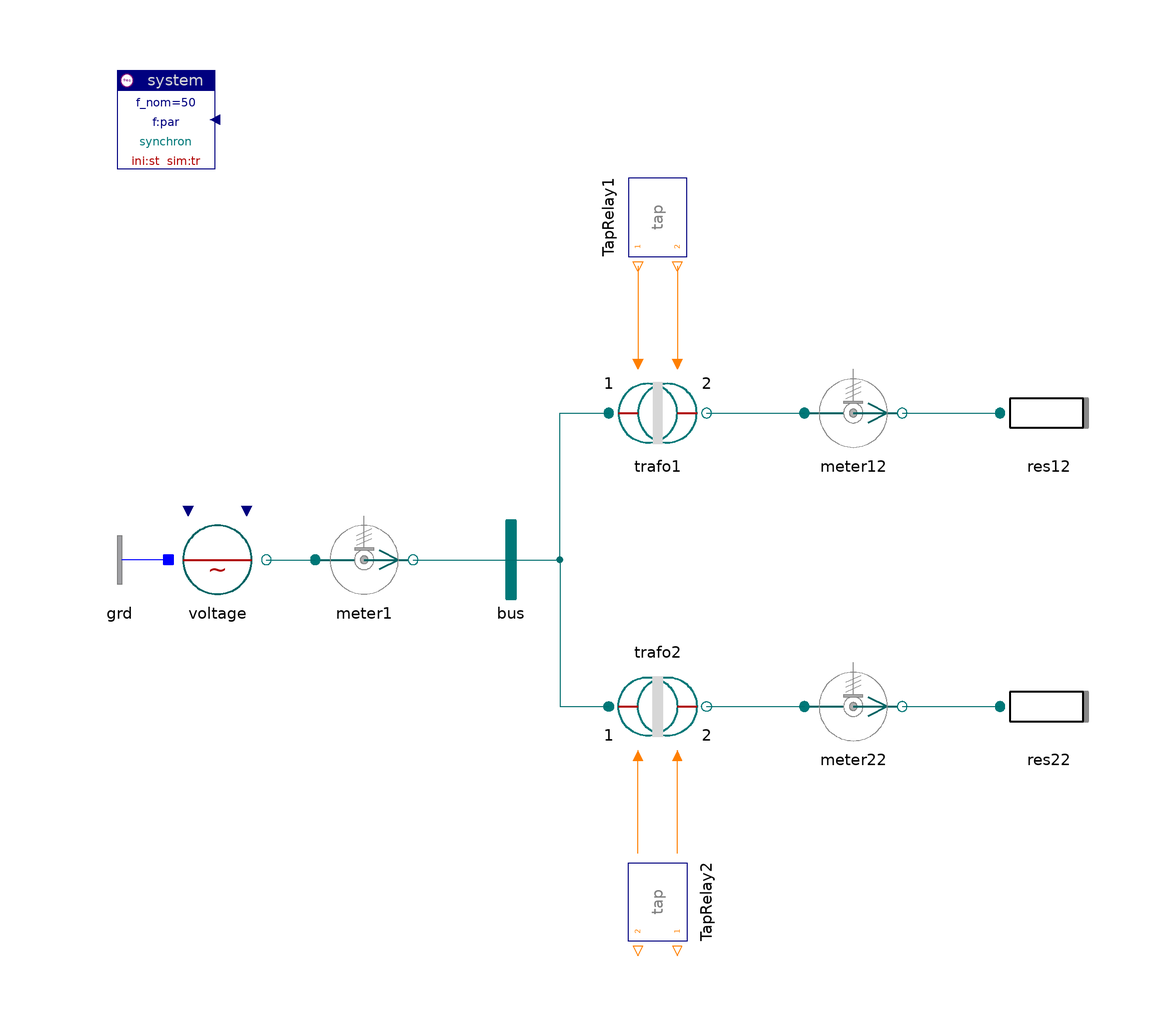

The component connection diagram of the Modelica model below, drawn from its own Placement and Line annotations.

model TapChanger "Tap changing primary and secondary"

    inner Spot.System system
      annotation (extent=[-100.5,80; -80.5,100]);
    Spot.ACdqo.Sources.Voltage voltage
      annotation (
            extent=[-90,-10; -70,10]);
    Spot.ACdqo.Sensors.PVImeter meter1(phasor=true)
      annotation (
            extent=[-60,-10; -40,10]);
    Spot.ACdqo.Nodes.BusBar bus      annotation (extent=[-30,-10; -10,10]);
    Spot.ACdqo.Transformers.TrafoStray trafo1(par(
      V_nom={1,10},
      v_tc1={0.9,1.0,1.1},
      v_tc2={0.9,1.0,1.1}))
                           annotation (extent=[0,20; 20,40]);
    Spot.ACdqo.Sensors.PVImeter meter12(V_nom=10, phasor=true)
      annotation (
            extent=[40,20; 60,40]);
    Spot.ACdqo.ImpedancesYD.Resistor res12(V_nom=10, r=1000)
                                           annotation (extent=[80,20; 100,40]);
    Spot.ACdqo.Transformers.TrafoStray trafo2(par(
      V_nom={1,10},
      v_tc1={0.9,1.0,1.1},
      v_tc2={0.9,1.0,1.1}))
                           annotation (extent=[0,-20; 20,-40]);
    Spot.ACdqo.Sensors.PVImeter meter22(phasor=true, V_nom=10)
      annotation (
            extent=[40,-40; 60,-20]);
    Spot.ACdqo.ImpedancesYD.Resistor res22(V_nom=10, r=1000)
                                           annotation (extent=[80,-40; 100,-20]);
    Spot.Control.Relays.TapChangerRelay TapRelay2(
      preset_1={0,0},
      preset_2={0,1,2,3},
      t_switch_2={1,2,3})
      annotation(extent=[0,-60; 20,-80],
                                       rotation=-90);
    Spot.Control.Relays.TapChangerRelay TapRelay1(
      preset_1={0,1,2,3},
      preset_2={0,0},
      t_switch_1={1,2,3})
      annotation(extent=[0,60; 20,80], rotation=-90);
    Spot.ACdqo.Nodes.GroundOne grd annotation (extent=[-90,-10; -110,10]);

  equation
    connect(voltage.term, meter1.term_p) annotation (points=[-70,0; -60,0],
        style(color=62, rgbcolor={0,110,110}));
    connect(meter1.term_n, bus.term)
                                    annotation (points=[-40,0; -20,0], style(
          color=62, rgbcolor={0,110,110}));
    connect(bus.term, trafo1.term_p)
                                    annotation (points=[-20,0; -10,0; -10,30; 0,
          30], style(color=62, rgbcolor={0,110,110}));
    connect(trafo1.term_n, meter12.term_p) annotation (points=[20,30; 40,30],
        style(color=62, rgbcolor={0,110,110}));
    connect(meter12.term_n, res12.term) annotation (points=[60,30; 80,30],
        style(color=62, rgbcolor={0,110,110}));
    connect(bus.term, trafo2.term_p)
                                    annotation (points=[-20,0; -10,0; -10,-30;
          0,-30], style(color=62, rgbcolor={0,110,110}));
    connect(trafo2.term_n, meter22.term_p) annotation (points=[20,-30; 40,-30],
        style(color=62, rgbcolor={0,110,110}));
    connect(meter22.term_n, res22.term) annotation (points=[60,-30; 80,-30],
        style(color=62, rgbcolor={0,110,110}));
    connect(grd.term, voltage.neutral)
      annotation (points=[-90,0; -90,0], style(color=3, rgbcolor={0,0,255}));
    connect(TapRelay1.tap_p, trafo1.tap_p)
      annotation (points=[6,60; 6,40], style(color=45, rgbcolor={255,127,0}));
    connect(TapRelay1.tap_n, trafo1.tap_n) annotation (points=[14,60; 14,40], style(
          color=45, rgbcolor={255,127,0}));
    connect(TapRelay2.tap_p, trafo2.tap_p) annotation (points=[6,-60; 6,-40],
        style(color=45, rgbcolor={255,127,0}));
    connect(TapRelay2.tap_n, trafo2.tap_n) annotation (points=[14,-60; 14,-40],
        style(color=45, rgbcolor={255,127,0}));
    annotation (
		Documentation(
              info="<html>
<p>The transformers change either primary or secondary voltage level at times (1,2,3).
<pre>
  trafo1   primary voltage levels (1, 0.9, 1, 1.1)*V_nom_prim
  trafo2 secondary voltage levels (1, 0.9, 1, 1.1)*V_nom_prim
</pre>
Note that the primary voltage source is fixed.</p>
<p>
<i>See for example:</i>
<pre>  meter 12.v_norm     voltage norm secondary</pre>
if primary side is changed at fixed source.
<pre>  meter 22.v_norm     voltage norm secondary</pre>
</pre>
if secondary side is changed at fixed source.</p>
<p><a href=\"modelica://Spot.UsersGuide.Examples\">up users guide</a></p>
</html>
"),
      experiment(StopTime=4));
  end TapChanger;